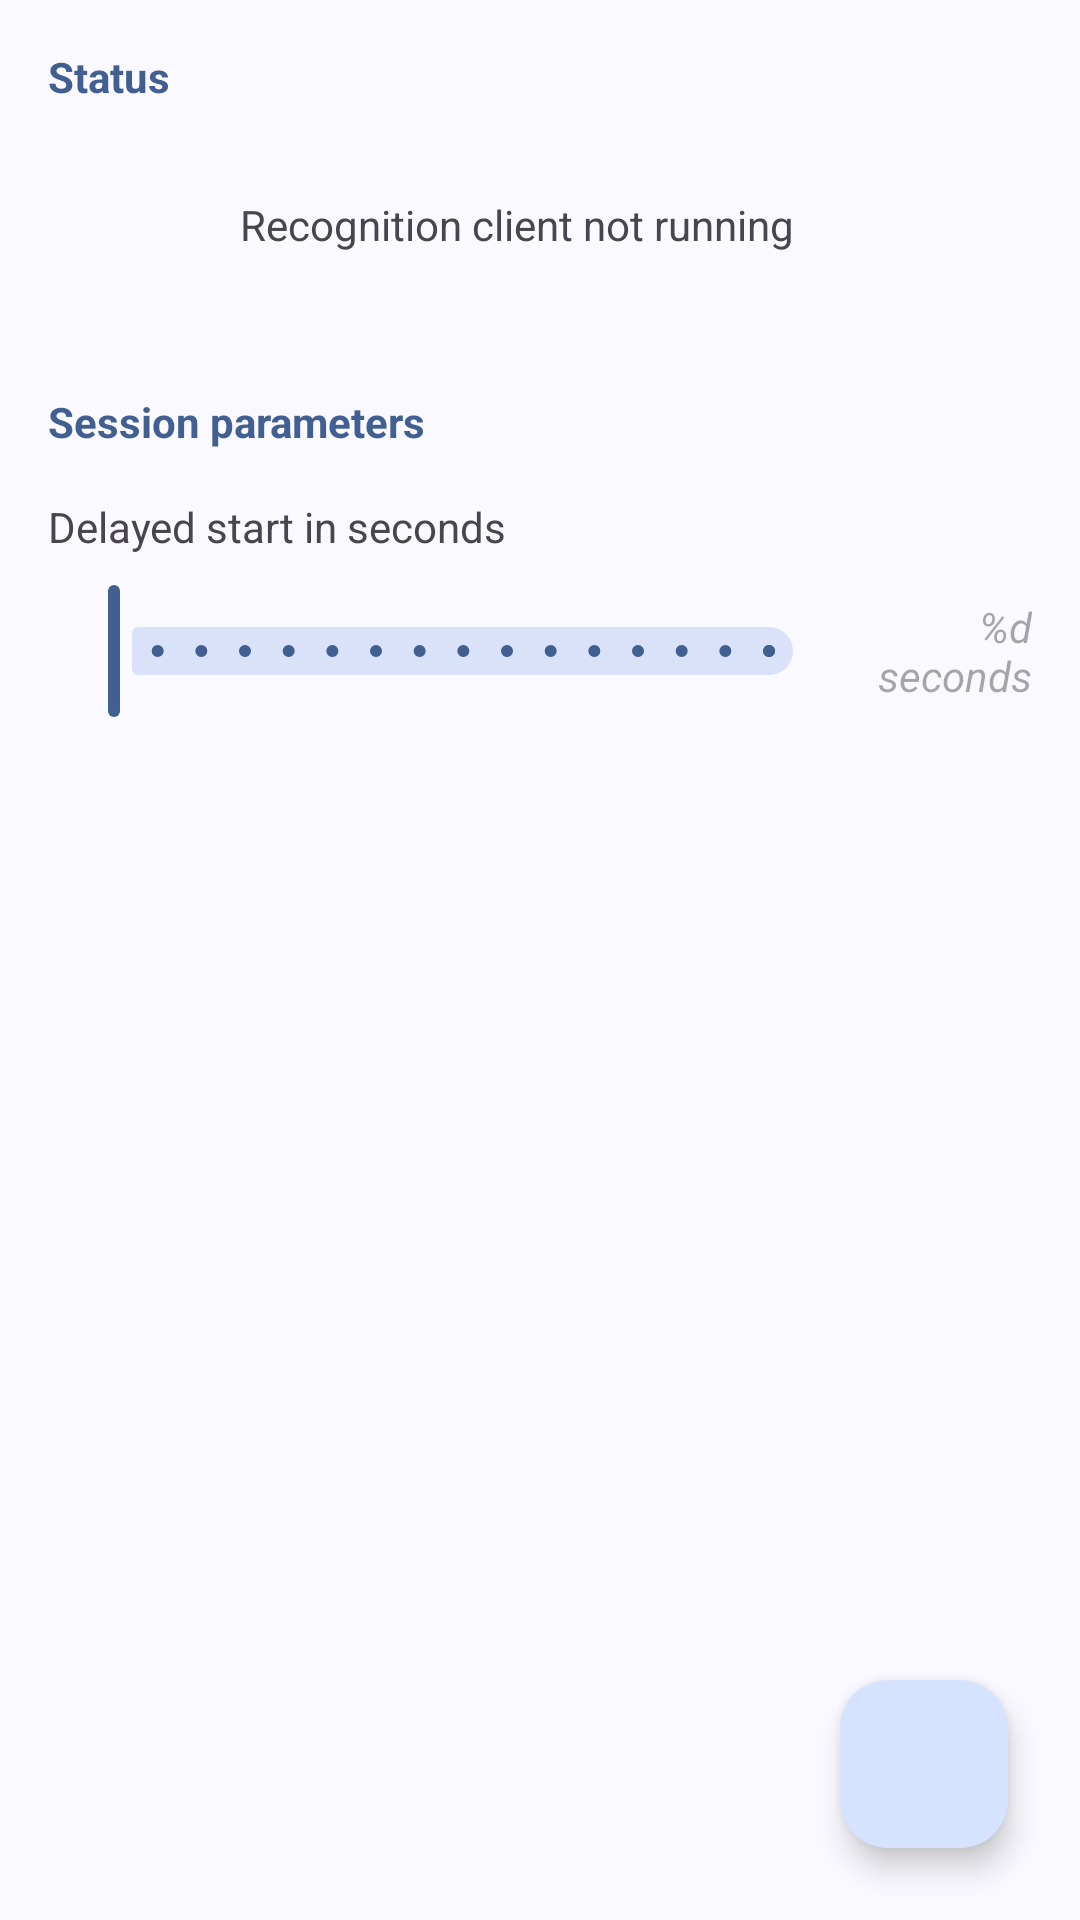

The Android layout XML behind this screen, and the referenced resources:
<!-- AndroidManifest.xml: application theme Theme.MotionDetect -->
<!-- res/layout/fragment_recognition.xml -->
<?xml version="1.0" encoding="utf-8"?>
<androidx.coordinatorlayout.widget.CoordinatorLayout
    xmlns:android="http://schemas.android.com/apk/res/android"
    xmlns:app="http://schemas.android.com/apk/res-auto"
    xmlns:tools="http://schemas.android.com/tools"
    android:layout_width="match_parent"
    android:layout_height="match_parent"
    android:orientation="vertical"
    tools:context=".ui.RecognitionFragment">

    <androidx.core.widget.NestedScrollView
        android:id="@+id/recognition_scrollview"
        android:layout_width="match_parent"
        android:layout_height="match_parent">


        <LinearLayout
            android:layout_width="match_parent"
            android:layout_height="wrap_content"
            android:orientation="vertical"
            android:paddingBottom="@dimen/fab_total_space">


            <LinearLayout
                android:layout_width="match_parent"
                android:layout_height="wrap_content"
                android:orientation="vertical"
                android:padding="16dp">

                <TextView
                    android:layout_width="match_parent"
                    android:layout_height="wrap_content"
                    android:layout_marginBottom="16dp"
                    android:allowUndo="false"
                    android:text="@string/train_status_title"
                    android:textColor="?android:attr/textColorLink"
                    android:textStyle="bold" />

                <LinearLayout
                    android:id="@+id/recognition_status_delayedstart_layout"
                    android:layout_width="wrap_content"
                    android:layout_height="wrap_content"
                    android:gravity="center_vertical"
                    android:orientation="horizontal"
                    android:visibility="gone">

                    <TextView
                        android:layout_width="wrap_content"
                        android:layout_height="wrap_content"
                        android:text="@string/recognition_status_delayedstart"
                        android:textColor="?android:attr/textColorHint" />

                    <TextView
                        android:id="@+id/recognition_status_delayedstart_counter"
                        android:layout_width="wrap_content"
                        android:layout_height="wrap_content"
                        android:layout_marginStart="8dp"
                        android:text="0"
                        android:textAppearance="@style/TextAppearance.Material3.HeadlineLarge"
                        android:textColor="?android:attr/textColorLink" />

                </LinearLayout>

                <LinearLayout
                    android:id="@+id/recognition_status_info_layout"
                    android:layout_width="match_parent"
                    android:layout_height="match_parent"
                    android:gravity="center_vertical"
                    android:orientation="horizontal">

                    <ImageView
                        android:id="@+id/recognition_status_icon"
                        android:layout_width="48dp"
                        android:layout_height="48dp"
                        android:contentDescription="@string/recognition_status_hint"
                        app:srcCompat="@drawable/ic_idle"
                        app:tint="?android:attr/textColorLink" />

                    <Space
                        android:layout_width="16dp"
                        android:layout_height="8dp" />

                    <LinearLayout
                        android:layout_width="match_parent"
                        android:layout_height="wrap_content"
                        android:orientation="vertical">

                        <TextView
                            android:id="@+id/recognition_status_status_text"
                            android:layout_width="wrap_content"
                            android:layout_height="wrap_content"
                            android:text="@string/recognition_status_disabled" />

                    </LinearLayout>
                </LinearLayout>

            </LinearLayout>




            <LinearLayout
                android:layout_width="match_parent"
                android:layout_height="match_parent"
                android:orientation="vertical"
                android:padding="16dp">

                <TextView
                    android:layout_width="match_parent"
                    android:layout_height="wrap_content"
                    android:layout_marginBottom="16dp"
                    android:allowUndo="false"
                    android:text="@string/recognition_details_title"
                    android:textColor="?android:attr/textColorLink"
                    android:textStyle="bold" />

                <LinearLayout
                    android:layout_width="match_parent"
                    android:layout_height="wrap_content"
                    android:layout_marginBottom="12dp"
                    android:orientation="horizontal"
                    android:visibility="gone">

                    <com.google.android.material.textfield.TextInputLayout
                        style="@style/Widget.Material3.TextInputLayout.OutlinedBox.ExposedDropdownMenu"
                        android:layout_width="match_parent"
                        android:layout_height="wrap_content"
                        android:hint="@string/recognition_details_user_hand">

                        <AutoCompleteTextView
                            android:id="@+id/recognition_details_userhand_select"
                            android:layout_width="match_parent"
                            android:layout_height="wrap_content"
                            android:inputType="none"
                            android:focusable="false"
                            android:clickable="true" />

                    </com.google.android.material.textfield.TextInputLayout>

                </LinearLayout>

                <LinearLayout
                    android:layout_width="match_parent"
                    android:layout_height="match_parent"
                    android:layout_marginBottom="8dp"
                    android:orientation="vertical"
                    android:visibility="gone">

                    <TextView
                        android:layout_width="match_parent"
                        android:layout_height="wrap_content"
                        android:layout_marginBottom="8dp"
                        android:text="@string/recognition_details_samplesperpacket" />

                    <LinearLayout
                        android:layout_width="match_parent"
                        android:layout_height="wrap_content"
                        android:orientation="horizontal"
                        android:gravity="center_vertical">

                        <com.google.android.material.slider.Slider
                            android:id="@+id/recognition_details_samplesperpacket_slider"
                            android:layout_width="0dp"
                            android:layout_height="wrap_content"
                            android:layout_weight="0.80"
                            android:stepSize="1"
                            android:valueFrom="0"
                            android:valueTo="3" />

                        <TextView
                            android:id="@+id/recognition_details_samplesperpacket_hint"
                            android:layout_width="0dp"
                            android:layout_height="wrap_content"
                            android:layout_weight="0.20"
                            android:text="@string/recognition_details_samplesperpacket_hint"
                            android:textAlignment="viewEnd"
                            android:textColor="?android:attr/textColorHint"
                            android:textStyle="italic"
                            tools:ignore="TextContrastCheck" />

                    </LinearLayout>
                </LinearLayout>

                <LinearLayout
                    android:layout_width="match_parent"
                    android:layout_height="match_parent"
                    android:layout_marginBottom="8dp"
                    android:orientation="vertical">

                    <TextView
                        android:layout_width="match_parent"
                        android:layout_height="wrap_content"
                        android:layout_marginBottom="8dp"
                        android:text="@string/recognition_details_delayedstart" />

                    <LinearLayout
                        android:layout_width="match_parent"
                        android:layout_height="wrap_content"
                        android:orientation="horizontal"
                        android:gravity="center_vertical">

                        <com.google.android.material.slider.Slider
                            android:id="@+id/recognition_details_delayedstart_slider"
                            android:layout_width="0dp"
                            android:layout_height="wrap_content"
                            android:layout_weight="0.80"
                            android:stepSize="1"
                            android:valueFrom="5"
                            android:valueTo="20" />

                        <TextView
                            android:id="@+id/recognition_details_delayedstart_hint"
                            android:layout_width="0dp"
                            android:layout_height="wrap_content"
                            android:layout_weight="0.20"
                            android:text="@string/recognition_details_delayedstart_hint"
                            android:textAlignment="viewEnd"
                            android:textColor="?android:attr/textColorHint"
                            android:textStyle="italic"
                            tools:ignore="TextContrastCheck" />

                    </LinearLayout>
                </LinearLayout>

            </LinearLayout>

        </LinearLayout>
    </androidx.core.widget.NestedScrollView>

    <com.google.android.material.floatingactionbutton.FloatingActionButton
        android:id="@+id/recognition_toggle_fab"
        android:layout_width="wrap_content"
        android:layout_height="wrap_content"
        android:layout_margin="@dimen/fab_margin"
        android:contentDescription="TODO"
        android:src="@drawable/ic_start"
        app:layout_anchor="@id/recognition_scrollview"
        app:layout_anchorGravity="bottom|end" />

</androidx.coordinatorlayout.widget.CoordinatorLayout>
<!-- resources referenced by this layout -->
<resources>
  <dimen name="fab_margin">24dp</dimen>
  <dimen name="fab_total_space">80dp</dimen>
  <string name="recognition_details_delayedstart">Delayed start in seconds</string>
  <string name="recognition_details_delayedstart_hint">%d seconds</string>
  <string name="recognition_details_samplesperpacket">Samples per packet</string>
  <string name="recognition_details_samplesperpacket_hint">%d samples</string>
  <string name="recognition_details_title">Session parameters</string>
  <string name="recognition_details_user_hand">Watch in hand</string>
  <string name="recognition_status_delayedstart">Starting recognition session in</string>
  <string name="recognition_status_disabled">Recognition client not running</string>
  <string name="recognition_status_hint">Recognition status</string>
  <string name="train_status_title">Status</string>
  <color name="md_theme_primary">#415F91</color>
  <color name="md_theme_onPrimary">#FFFFFF</color>
  <color name="md_theme_primaryContainer">#D6E3FF</color>
  <color name="md_theme_onPrimaryContainer">#284777</color>
  <color name="md_theme_secondary">#565F71</color>
  <color name="md_theme_onSecondary">#FFFFFF</color>
  <color name="md_theme_secondaryContainer">#DAE2F9</color>
  <color name="md_theme_onSecondaryContainer">#3E4759</color>
  <color name="md_theme_tertiary">#705575</color>
  <color name="md_theme_onTertiary">#FFFFFF</color>
  <color name="md_theme_tertiaryContainer">#FAD8FD</color>
  <color name="md_theme_onTertiaryContainer">#573E5C</color>
  <color name="md_theme_error">#BA1A1A</color>
  <color name="md_theme_onError">#FFFFFF</color>
  <color name="md_theme_errorContainer">#FFDAD6</color>
  <color name="md_theme_onErrorContainer">#93000A</color>
  <color name="md_theme_background">#F9F9FF</color>
  <color name="md_theme_onBackground">#191C20</color>
  <color name="md_theme_surface">#F9F9FF</color>
  <color name="md_theme_onSurface">#191C20</color>
  <color name="md_theme_surfaceVariant">#E0E2EC</color>
  <color name="md_theme_onSurfaceVariant">#44474E</color>
  <color name="md_theme_outline">#74777F</color>
  <color name="md_theme_outlineVariant">#C4C6D0</color>
  <color name="md_theme_inverseSurface">#2E3036</color>
  <color name="md_theme_inverseOnSurface">#F0F0F7</color>
  <color name="md_theme_inversePrimary">#AAC7FF</color>
  <color name="md_theme_primaryFixed">#D6E3FF</color>
  <color name="md_theme_onPrimaryFixed">#001B3E</color>
  <color name="md_theme_primaryFixedDim">#AAC7FF</color>
  <color name="md_theme_onPrimaryFixedVariant">#284777</color>
  <color name="md_theme_secondaryFixed">#DAE2F9</color>
  <color name="md_theme_onSecondaryFixed">#131C2B</color>
  <color name="md_theme_secondaryFixedDim">#BEC6DC</color>
  <color name="md_theme_onSecondaryFixedVariant">#3E4759</color>
  <color name="md_theme_tertiaryFixed">#FAD8FD</color>
  <color name="md_theme_onTertiaryFixed">#28132E</color>
  <color name="md_theme_tertiaryFixedDim">#DDBCE0</color>
  <color name="md_theme_onTertiaryFixedVariant">#573E5C</color>
  <color name="md_theme_surfaceDim">#D9D9E0</color>
  <color name="md_theme_surfaceBright">#F9F9FF</color>
  <color name="md_theme_surfaceContainerLowest">#FFFFFF</color>
  <color name="md_theme_surfaceContainerLow">#F3F3FA</color>
  <color name="md_theme_surfaceContainer">#EDEDF4</color>
  <color name="md_theme_surfaceContainerHigh">#E7E8EE</color>
  <color name="md_theme_surfaceContainerHighest">#E2E2E9</color>
</resources>
